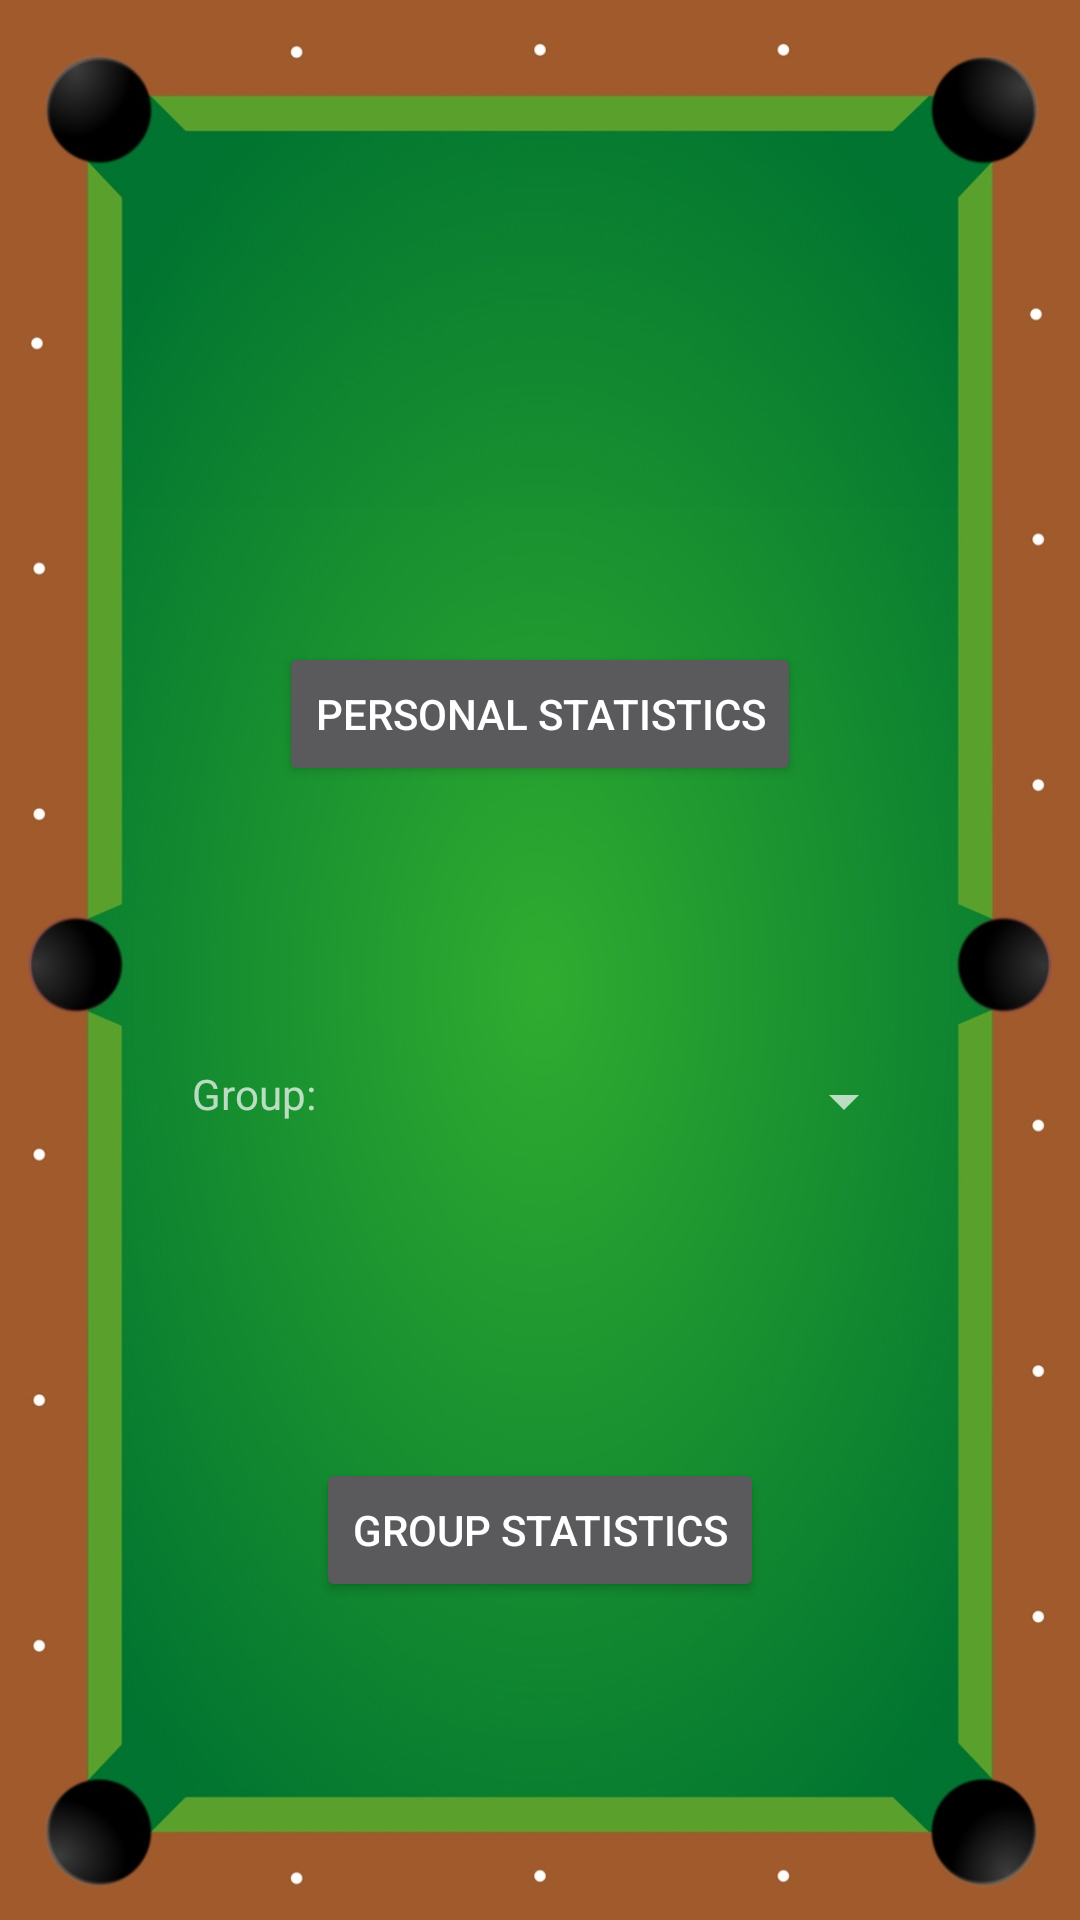

Produce the Android XML layout that renders to this screen, including the resource entries it uses.
<!-- AndroidManifest.xml: application theme Theme.AppCompat.NoActionBar -->
<!-- res/layout/activity_stats_menu.xml -->
<?xml version="1.0" encoding="utf-8"?>
<RelativeLayout xmlns:android="http://schemas.android.com/apk/res/android"
    xmlns:app="http://schemas.android.com/apk/res-auto"
    xmlns:tools="http://schemas.android.com/tools"
    android:layout_width="match_parent"
    android:layout_height="match_parent"
    android:background="@drawable/pooltable"
    tools:context="csc483.scoremaster.StatsMenu">

    <Button
        android:id="@+id/personalStats"
        android:layout_width="wrap_content"
        android:layout_height="wrap_content"
        android:layout_above="@+id/groupsSpinner"
        android:layout_centerHorizontal="true"
        android:layout_marginBottom="93dp"
        android:text="Personal Statistics" />

    <TextView
        android:id="@+id/groupTextView"
        android:layout_width="wrap_content"
        android:layout_height="wrap_content"
        android:layout_below="@+id/personalStats"
        android:layout_toStartOf="@+id/groupStats"
        android:text="Group:" />

    <Spinner
        android:id="@+id/groupsSpinner"
        android:layout_width="200dp"
        android:layout_height="wrap_content"
        android:layout_above="@+id/groupStats"
        android:layout_marginBottom="107dp"
        android:layout_toEndOf="@+id/groupTextView" />

    <Button
        android:id="@+id/groupStats"
        android:layout_width="wrap_content"
        android:layout_height="wrap_content"
        android:layout_alignParentBottom="true"
        android:layout_centerHorizontal="true"
        android:layout_marginBottom="106dp"
        android:text="Group Statistics" />

</RelativeLayout>
<!-- resources referenced by this layout -->
<resources>
  <!-- drawable pooltable: jpg bitmap (drawable, 113007 bytes) -->
</resources>
